Run: headless pygame with SDL's dummy video driver; simulated clock (each Clock.tick advances the game by its frame time, no real sleeping); random seed 0; keys injected as events and as key.get_pressed() state; mouse plan: one left click at the window centre at the start of phase 2, then a move to the lower-right quarter at the start of phase 3.
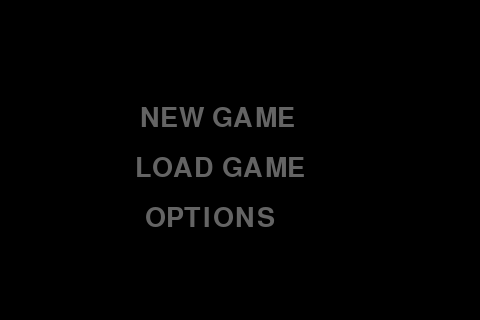
Frame 1 of 4 · flips 1–60 · no input
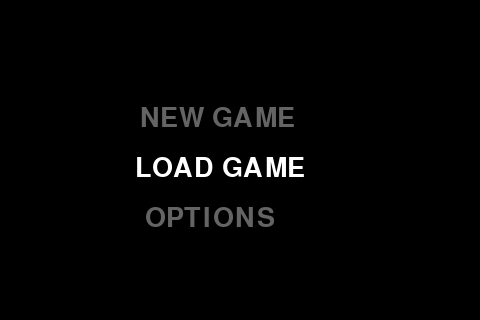
Frame 2 of 4 · flips 61–180 · clicked the window centre · tapped SPACE, RETURN · held RIGHT (→), D
Frame 3 of 4 · flips 181–300 · moved the mouse to the lower-right quarter · held DOWN (↓), S · screen same as frame 1, image omitted
Frame 4 of 4 · flips 301–420 · held LEFT (←), A, UP (↑), W · screen unchanged from frame 3, image omitted

The pygame program that drew these frames:

# Highlight-able menu in Pygame
#
# To run, use:
#     python pygame-menu-mouseover.py
#
# You should see a window with three grey menu options on it.  Place the mouse
# cursor over a menu option and it will become white.

import pygame


class Option:
    hovered = False

    def __init__(self, text, pos):
        self.text = text
        self.pos = pos
        self.set_rect()
        self.draw()

    def draw(self):
        self.set_rend()
        screen.blit(self.rend, self.rect)

    def set_rend(self):
        self.rend = menu_font.render(self.text, True, self.get_color())

    def get_color(self):
        if self.hovered:
            return (255, 255, 255)
        else:
            return (100, 100, 100)

    def set_rect(self):
        self.set_rend()
        self.rect = self.rend.get_rect()
        self.rect.topleft = self.pos


pygame.init()
succ = True
screen = pygame.display.set_mode((480, 320))
menu_font = pygame.font.Font(None, 40)
options = [Option("NEW GAME", (140, 105)), Option("LOAD GAME", (135, 155)),
           Option("OPTIONS", (145, 205))]
while succ:
    pygame.event.pump()
    for event in pygame.event.get():
        if event.type == pygame.QUIT:
            succ = False
    screen.fill((0, 0, 0))
    for option in options:
        if option.rect.collidepoint(pygame.mouse.get_pos()):
            option.hovered = True
        else:
            option.hovered = False
        option.draw()
    pygame.display.update()
pygame.quit()
